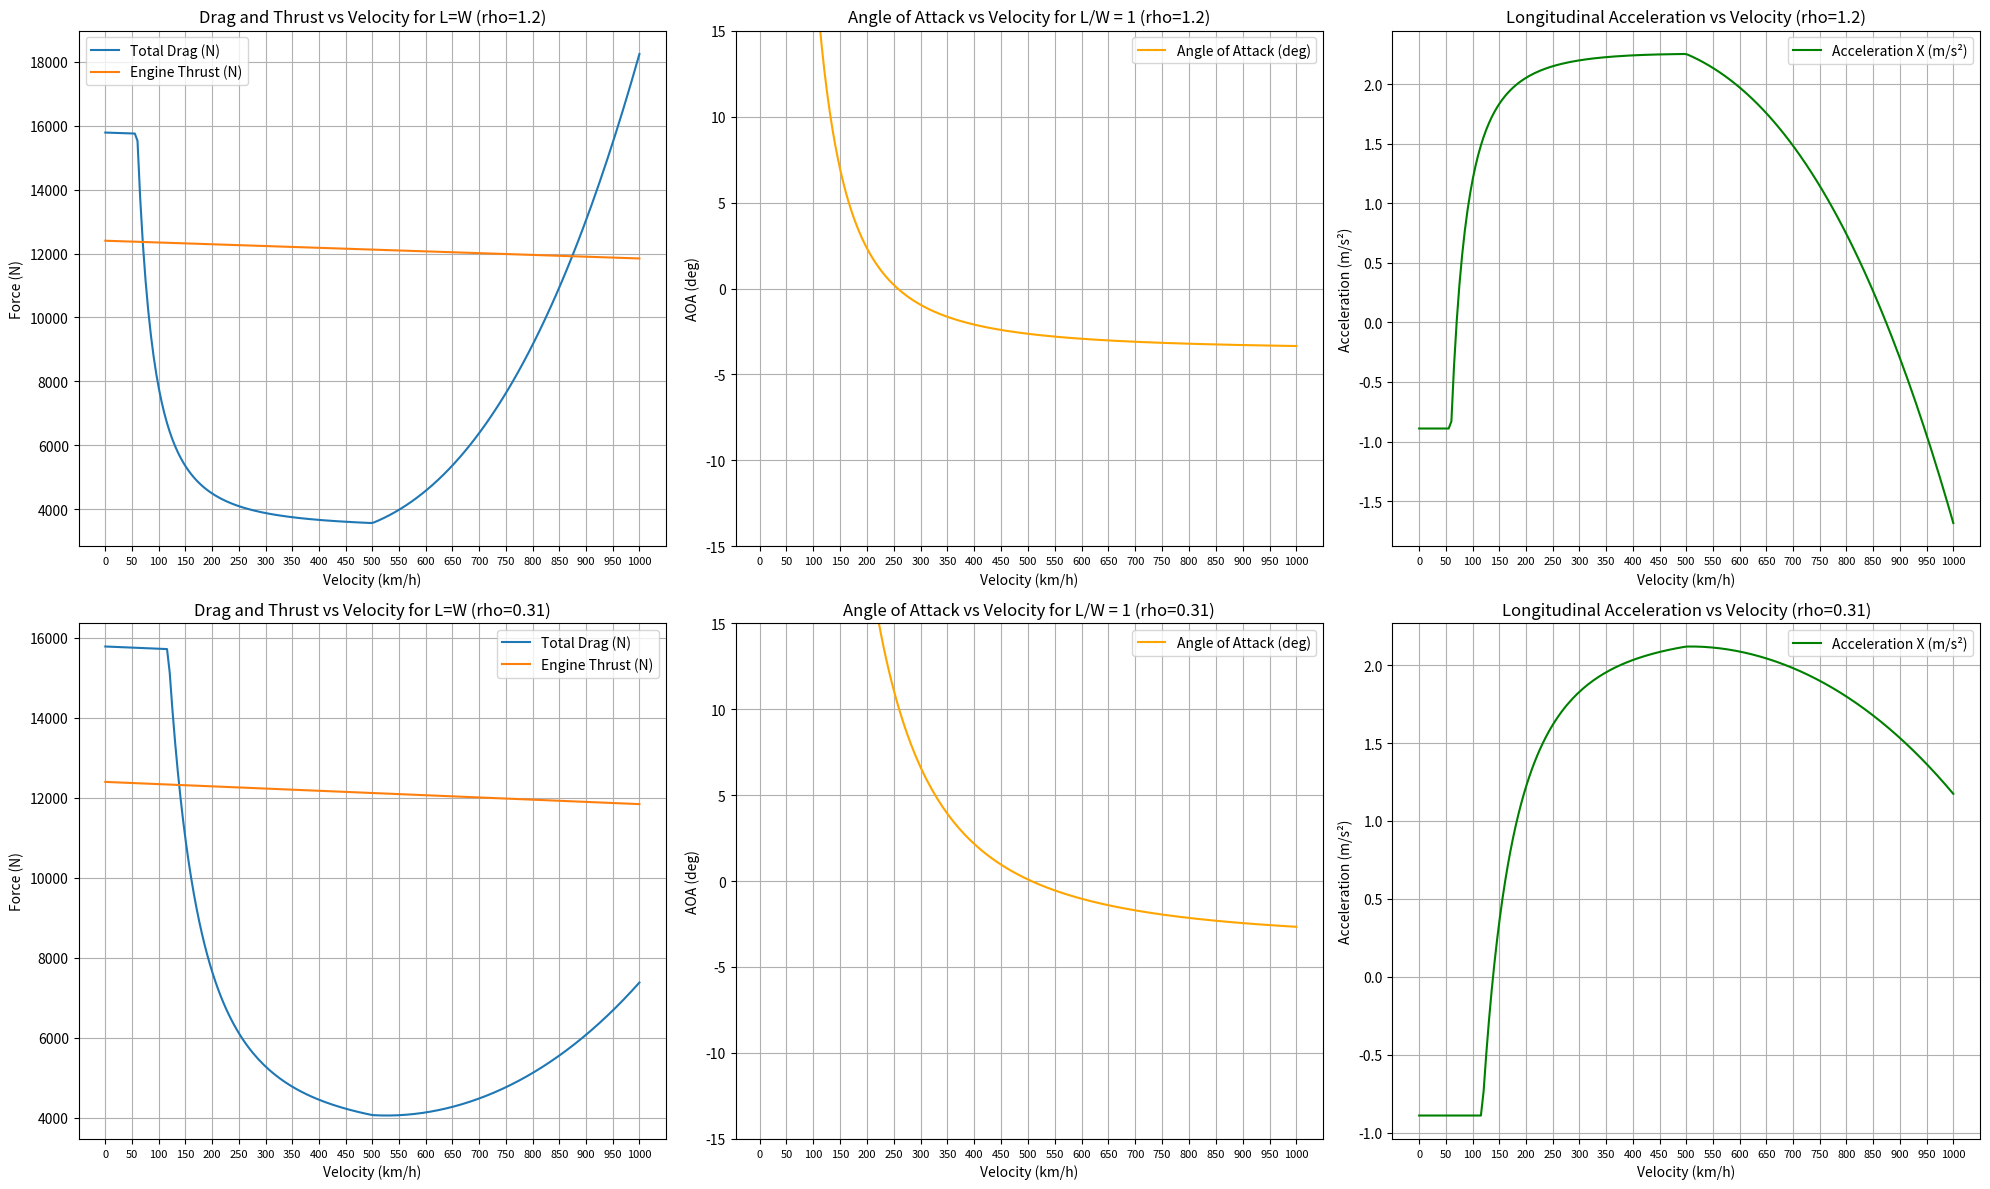

Python code for this plot:
import numpy as np
import matplotlib.pyplot as plt

# *************************************************
# Back to back calculations to compare lift, drag 
# curves and top performance
# *************************************************

LD = 11    # Example lift-to-drag ratio
AR = 8     # Aspect ratio
e = 0.8   # Oswald efficiency factor

# rho = 1.2      # Air density (kg/m^3)
rho = 1.2      # Density at 12000 meters (kg/m^3)
Alt = 0   # Altitude (meters)

SWing = 24.3    # Wing area (m^2)
SFrontal = 1.6    # Frontal area (m^2)
Span = 12

CL_TOTAL = 0   # Calculated at run time
KLr = 8      # Ramp coefficient
CL0 = 0.5      # Lift coefficient at zero angle of attack
AOA = 0        # Angle of attack (degrees)
CDi = 0      # Induced drag coefficient
e = 0.75    # Oswald efficiency factor
CDp = 0.0    # Profile drag coefficient
CDp_max = 0.1    # Max Profile drag coefficient

V = 0          # Velocity (m/s)
Mass = 3800    # Aircraft mass (kg)
g = 9.8        # Gravity (m/s^2)
Weight = Mass * g

m = 40;  # Engine mass flow rate (kg/s)
W = 310;  # Nozzle exit velocity (m/s)

def calculate_lift(rho, V, CL, SWing):
    return 0.5 * rho * V**2 * CL * SWing

def drag_from_lift(Lift, LD):
    return Lift / LD

def profile_drag(rho, V, SWing, CDp):
    return 0.5 * rho * V**2 * 2 * CDp * SFrontal

def engine_thrust(m, W, V):
    return m * (W - (V * 0.05)) * (1-((Alt/12000)*0.6))

def induced_drag(CDi,rho,V,SWing):
    
    return CDi * 0.5 * rho * V**2 * SWing

def induced_drag_by_lift(lift, b, rho, V, e):
    
    return (lift * lift) / (np.pi * e * rho * V * V * b * b)


V_range = np.linspace(0, 1000 / 3.6, 200)  # 0 to 1000 km/h in m/s

# Create CDp array: 0 at 300 km/h, linearly to CDp_max at 850 km/h
V_kmh = V_range * 3.6
CDp_array = np.zeros_like(V_range)
start_kmh = 500
end_kmh = 1000
for i, v_kmh in enumerate(V_kmh):
    if v_kmh <= start_kmh:
        CDp_array[i] = 0.0
    elif v_kmh >= end_kmh:
        CDp_array[i] = CDp_max
    else:
        CDp_array[i] = CDp_max * (v_kmh - start_kmh) / (end_kmh - start_kmh)

# --- Existing calculations for rho = 1.2 ---
rho = 1.2
drag_curve = []
thrust_curve = []
aoa_deg = []
acc_x = []

for idx, v in enumerate(V_range):
    lift = Weight 
    CL_TOTAL = lift / (0.5 * rho * v**2 * SWing) 
    CL_AOA = CL_TOTAL - CL0   
    AOA = CL_AOA / KLr
    aoa_deg.append(np.degrees(AOA))

    thrust = engine_thrust(m, W, v)
    thrust_curve.append(thrust)

    CDi = (CL_TOTAL ** 2) / (np.pi * e * ((Span ** 2) / SWing))
    drag_induc = induced_drag_by_lift(lift, Span, rho, v, e)
    if drag_induc >= thrust:
        drag_induc = thrust
    CDp = CDp_array[idx]
    drag = drag_from_lift(lift, LD) + profile_drag(rho, v, SWing, CDp) + drag_induc    
    drag_curve.append(drag)

    acc_x.append((thrust - drag) / Mass)

# --- New calculations for rho = 0.31 ---
rho_low = 0.31
drag_curve_low = []
thrust_curve_low = []
aoa_deg_low = []
acc_x_low = []

for idx, v in enumerate(V_range):
    lift = Weight 
    CL_TOTAL = lift / (0.5 * rho_low * v**2 * SWing) 
    CL_AOA = CL_TOTAL - CL0   
    AOA = CL_AOA / KLr
    aoa_deg_low.append(np.degrees(AOA))

    thrust = engine_thrust(m, W, v)
    thrust_curve_low.append(thrust)

    CDi = (CL_TOTAL ** 2) / (np.pi * e * ((Span ** 2) / SWing))
    drag_induc = induced_drag_by_lift(lift, Span, rho_low, v, e)
    if drag_induc >= thrust:
        drag_induc = thrust
    CDp = CDp_array[idx]
    drag = drag_from_lift(lift, LD) + profile_drag(rho_low, v, SWing, CDp) + drag_induc    
    drag_curve_low.append(drag)

    acc_x_low.append((thrust - drag) / Mass)

# --- Plotting ---
fig, axs = plt.subplots(2, 3, figsize=(20, 12))

# First row: rho = 1.2
axs[0, 0].plot(V_range * 3.6, drag_curve, label='Total Drag (N)')
axs[0, 0].plot(V_range * 3.6, thrust_curve, label='Engine Thrust (N)')
axs[0, 0].set_xlabel('Velocity (km/h)')
axs[0, 0].set_ylabel('Force (N)')
axs[0, 0].set_title('Drag and Thrust vs Velocity for L=W (rho=1.2)')
axs[0, 0].legend()
axs[0, 0].grid(True)
axs[0, 0].set_xticks(np.arange(0, np.max(V_range * 3.6) + 1, 50))
for label in axs[0, 0].get_xticklabels():
    label.set_fontsize(8)

axs[0, 1].plot(V_range * 3.6, aoa_deg, label='Angle of Attack (deg)', color='orange')
axs[0, 1].set_xlabel('Velocity (km/h)')
axs[0, 1].set_ylabel('AOA (deg)')
axs[0, 1].set_title('Angle of Attack vs Velocity for L/W = 1 (rho=1.2)')
axs[0, 1].set_ylim(top=15)
axs[0, 1].set_ylim(bottom=-15)
axs[0, 1].legend()
axs[0, 1].grid(True)
axs[0, 1].set_xticks(np.arange(0, np.max(V_range * 3.6) + 1, 50))
for label in axs[0, 1].get_xticklabels():
    label.set_fontsize(8)

axs[0, 2].plot(V_range * 3.6, acc_x, label='Acceleration X (m/s²)', color='green')
axs[0, 2].set_xlabel('Velocity (km/h)')
axs[0, 2].set_ylabel('Acceleration (m/s²)')
axs[0, 2].set_title('Longitudinal Acceleration vs Velocity (rho=1.2)')
axs[0, 2].legend()
axs[0, 2].grid(True)
axs[0, 2].set_xticks(np.arange(0, np.max(V_range * 3.6) + 1, 50))
for label in axs[0, 2].get_xticklabels():
    label.set_fontsize(8)

# Second row: rho = 0.31
axs[1, 0].plot(V_range * 3.6, drag_curve_low, label='Total Drag (N)')
axs[1, 0].plot(V_range * 3.6, thrust_curve_low, label='Engine Thrust (N)')
axs[1, 0].set_xlabel('Velocity (km/h)')
axs[1, 0].set_ylabel('Force (N)')
axs[1, 0].set_title('Drag and Thrust vs Velocity for L=W (rho=0.31)')
axs[1, 0].legend()
axs[1, 0].grid(True)
axs[1, 0].set_xticks(np.arange(0, np.max(V_range * 3.6) + 1, 50))
for label in axs[1, 0].get_xticklabels():
    label.set_fontsize(8)

axs[1, 1].plot(V_range * 3.6, aoa_deg_low, label='Angle of Attack (deg)', color='orange')
axs[1, 1].set_xlabel('Velocity (km/h)')
axs[1, 1].set_ylabel('AOA (deg)')
axs[1, 1].set_title('Angle of Attack vs Velocity for L/W = 1 (rho=0.31)')
axs[1, 1].set_ylim(top=15)
axs[1, 1].set_ylim(bottom=-15)
axs[1, 1].legend()
axs[1, 1].grid(True)
axs[1, 1].set_xticks(np.arange(0, np.max(V_range * 3.6) + 1, 50))
for label in axs[1, 1].get_xticklabels():
    label.set_fontsize(8)

axs[1, 2].plot(V_range * 3.6, acc_x_low, label='Acceleration X (m/s²)', color='green')
axs[1, 2].set_xlabel('Velocity (km/h)')
axs[1, 2].set_ylabel('Acceleration (m/s²)')
axs[1, 2].set_title('Longitudinal Acceleration vs Velocity (rho=0.31)')
axs[1, 2].legend()
axs[1, 2].grid(True)
axs[1, 2].set_xticks(np.arange(0, np.max(V_range * 3.6) + 1, 50))
for label in axs[1, 2].get_xticklabels():
    label.set_fontsize(8)

plt.tight_layout()
plt.show()

